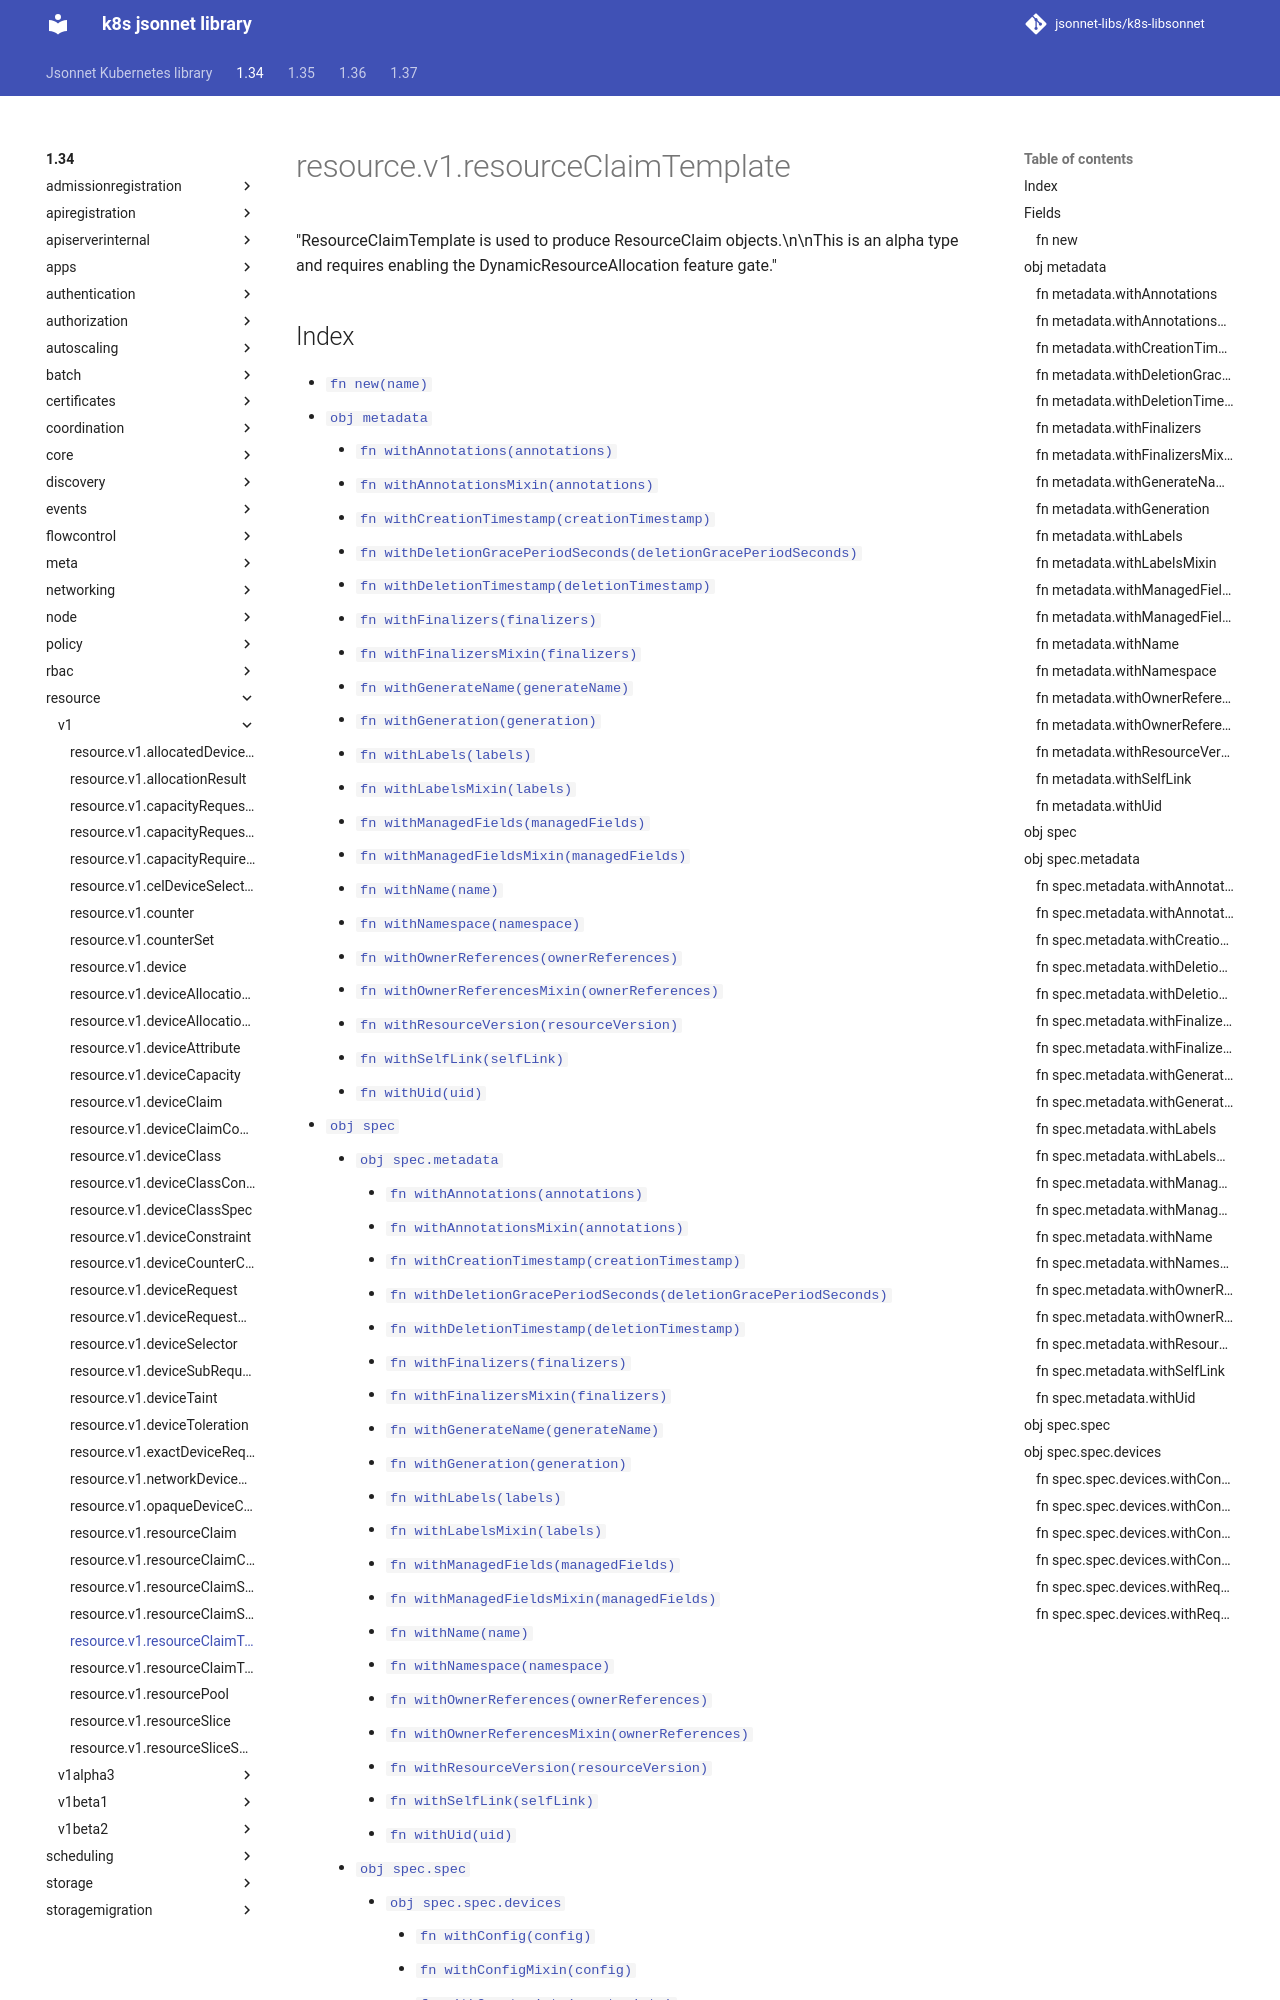

repository: jsonnet-libs/k8s-libsonnet · page: 1.34/resource/v1/resourceClaimTemplate/index.html · generator: mkdocs

---
permalink: /1.34/resource/v1/resourceClaimTemplate/
---

# resource.v1.resourceClaimTemplate

"ResourceClaimTemplate is used to produce ResourceClaim objects.\n\nThis is an alpha type and requires enabling the DynamicResourceAllocation feature gate."
